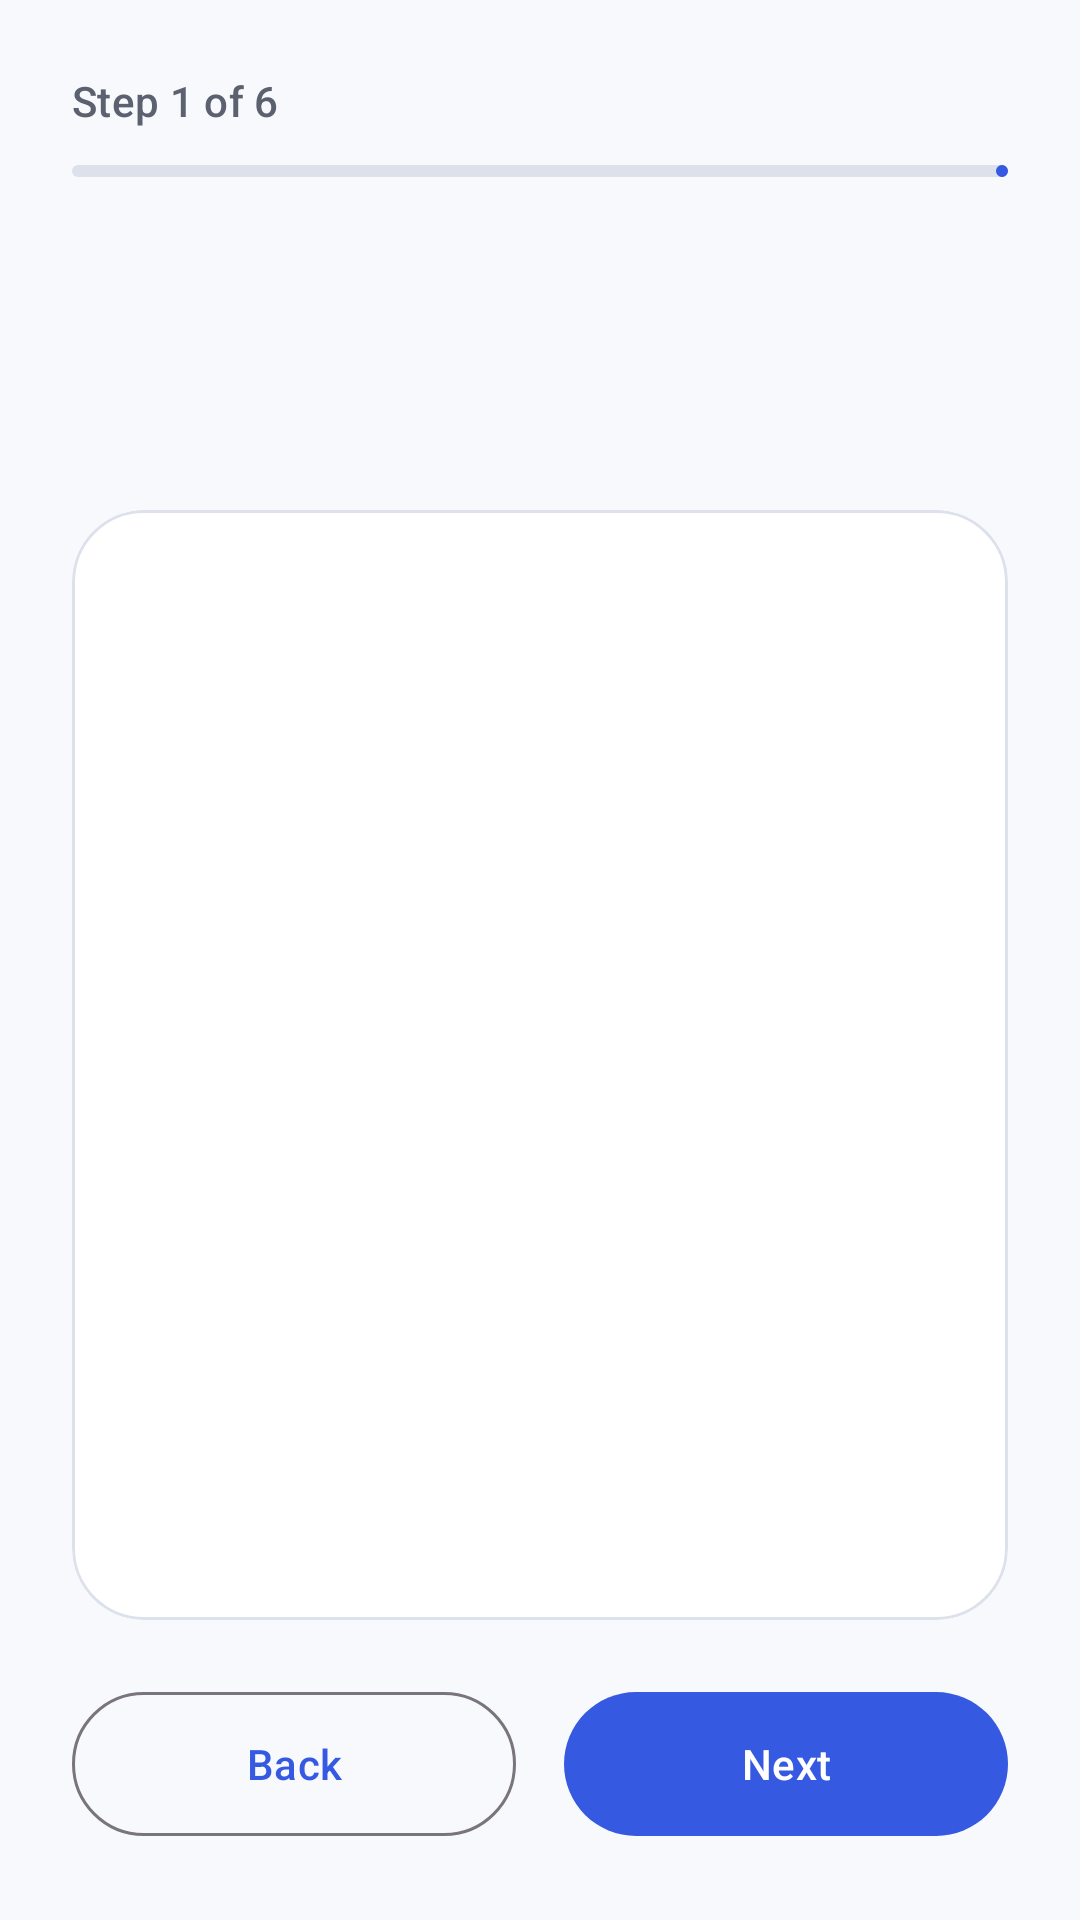

Write the Android layout XML for this screen, with the resource values it uses.
<!-- AndroidManifest.xml: application theme Theme.AIFitnessApp -->
<!-- res/layout/activity_onboarding.xml -->
<?xml version="1.0" encoding="utf-8"?>
<androidx.constraintlayout.widget.ConstraintLayout
    xmlns:android="http://schemas.android.com/apk/res/android"
    xmlns:app="http://schemas.android.com/apk/res-auto"
    android:layout_width="match_parent"
    android:layout_height="match_parent"
    android:background="@color/md_theme_surface"
    android:padding="24dp"
    android:fitsSystemWindows="true">

    <TextView
        android:id="@+id/tvStepIndicator"
        android:layout_width="wrap_content"
        android:layout_height="wrap_content"
        android:text="Step 1 of 6"
        android:textAppearance="@style/TextAppearance.Material3.LabelLarge"
        android:textColor="@color/md_theme_onSurfaceVariant"
        app:layout_constraintStart_toStartOf="parent"
        app:layout_constraintTop_toTopOf="parent"/>

    <com.google.android.material.progressindicator.LinearProgressIndicator
        android:id="@+id/progressBar"
        android:layout_width="0dp"
        android:layout_height="8dp"
        android:layout_marginTop="12dp"
        android:max="6"
        android:progress="1"
        app:indicatorColor="@color/md_theme_primary"
        app:layout_constraintEnd_toEndOf="parent"
        app:layout_constraintStart_toStartOf="parent"
        app:layout_constraintTop_toBottomOf="@id/tvStepIndicator"
        app:trackColor="@color/md_theme_outlineVariant"
        app:trackCornerRadius="4dp"/>

    <TextView
        android:id="@+id/tvStepTitle"
        android:layout_width="0dp"
        android:layout_height="wrap_content"
        android:layout_marginTop="24dp"
        android:textAppearance="@style/TextAppearance.Material3.HeadlineMedium"
        android:textColor="@color/md_theme_onSurface"
        android:textStyle="bold"
        app:layout_constraintEnd_toEndOf="parent"
        app:layout_constraintStart_toStartOf="parent"
        app:layout_constraintTop_toBottomOf="@id/progressBar"/>

    <TextView
        android:id="@+id/tvStepSubtitle"
        android:layout_width="0dp"
        android:layout_height="wrap_content"
        android:layout_marginTop="8dp"
        android:textAppearance="@style/TextAppearance.Material3.BodyLarge"
        android:textColor="@color/md_theme_onSurfaceVariant"
        app:layout_constraintEnd_toEndOf="parent"
        app:layout_constraintStart_toStartOf="parent"
        app:layout_constraintTop_toBottomOf="@id/tvStepTitle"/>

    <com.google.android.material.card.MaterialCardView
        android:layout_width="0dp"
        android:layout_height="0dp"
        android:layout_marginTop="20dp"
        android:layout_marginBottom="20dp"
        app:cardBackgroundColor="@color/white"
        app:cardCornerRadius="24dp"
        app:cardElevation="0dp"
        app:layout_constraintBottom_toTopOf="@id/navActions"
        app:layout_constraintEnd_toEndOf="parent"
        app:layout_constraintStart_toStartOf="parent"
        app:layout_constraintTop_toBottomOf="@id/tvStepSubtitle"
        app:strokeColor="@color/md_theme_outlineVariant"
        app:strokeWidth="1dp">

        <ScrollView
            android:layout_width="match_parent"
            android:layout_height="match_parent">

            <FrameLayout
                android:id="@+id/stepContainer"
                android:layout_width="match_parent"
                android:layout_height="wrap_content"
                android:padding="20dp"/>

        </ScrollView>

    </com.google.android.material.card.MaterialCardView>

    <LinearLayout
        android:id="@+id/navActions"
        android:layout_width="0dp"
        android:layout_height="wrap_content"
        android:orientation="horizontal"
        app:layout_constraintBottom_toBottomOf="parent"
        app:layout_constraintEnd_toEndOf="parent"
        app:layout_constraintStart_toStartOf="parent">

        <com.google.android.material.button.MaterialButton
            android:id="@+id/btnBack"
            style="@style/Widget.Material3.Button.OutlinedButton"
            android:layout_width="0dp"
            android:layout_height="56dp"
            android:layout_marginEnd="8dp"
            android:layout_weight="1"
            android:text="Back"
            android:textAllCaps="false"/>

        <com.google.android.material.button.MaterialButton
            android:id="@+id/btnNext"
            style="@style/Widget.Material3.Button"
            android:layout_width="0dp"
            android:layout_height="56dp"
            android:layout_marginStart="8dp"
            android:layout_weight="1"
            android:text="Next"
            android:textAllCaps="false"/>

    </LinearLayout>

</androidx.constraintlayout.widget.ConstraintLayout>
<!-- resources referenced by this layout -->
<resources>
  <color name="md_theme_onSurface">#1A1C1E</color>
  <color name="md_theme_onSurfaceVariant">#5B616E</color>
  <color name="md_theme_outlineVariant">#DCE1EC</color>
  <color name="md_theme_primary">#3559E0</color>
  <color name="md_theme_surface">#F8F9FD</color>
  <color name="white">#FFFFFFFF</color>
  <style name="Theme.AIFitnessApp" parent="Base.Theme.AIFitnessApp" />
  <style name="Base.Theme.AIFitnessApp" parent="Theme.Material3.DayNight.NoActionBar">
          <item name="colorPrimary">@color/md_theme_primary</item>
          <item name="colorOnPrimary">@color/md_theme_onPrimary</item>
          <item name="colorPrimaryContainer">@color/md_theme_primaryContainer</item>
          <item name="colorOnPrimaryContainer">@color/md_theme_onPrimaryContainer</item>
          <item name="android:statusBarColor">@android:color/transparent</item>
          <item name="android:navigationBarColor">@color/md_theme_surface</item>
      </style>
  <color name="md_theme_onPrimary">#FFFFFFFF</color>
  <color name="md_theme_primaryContainer">#DEE4FF</color>
  <color name="md_theme_onPrimaryContainer">#001453</color>
</resources>
